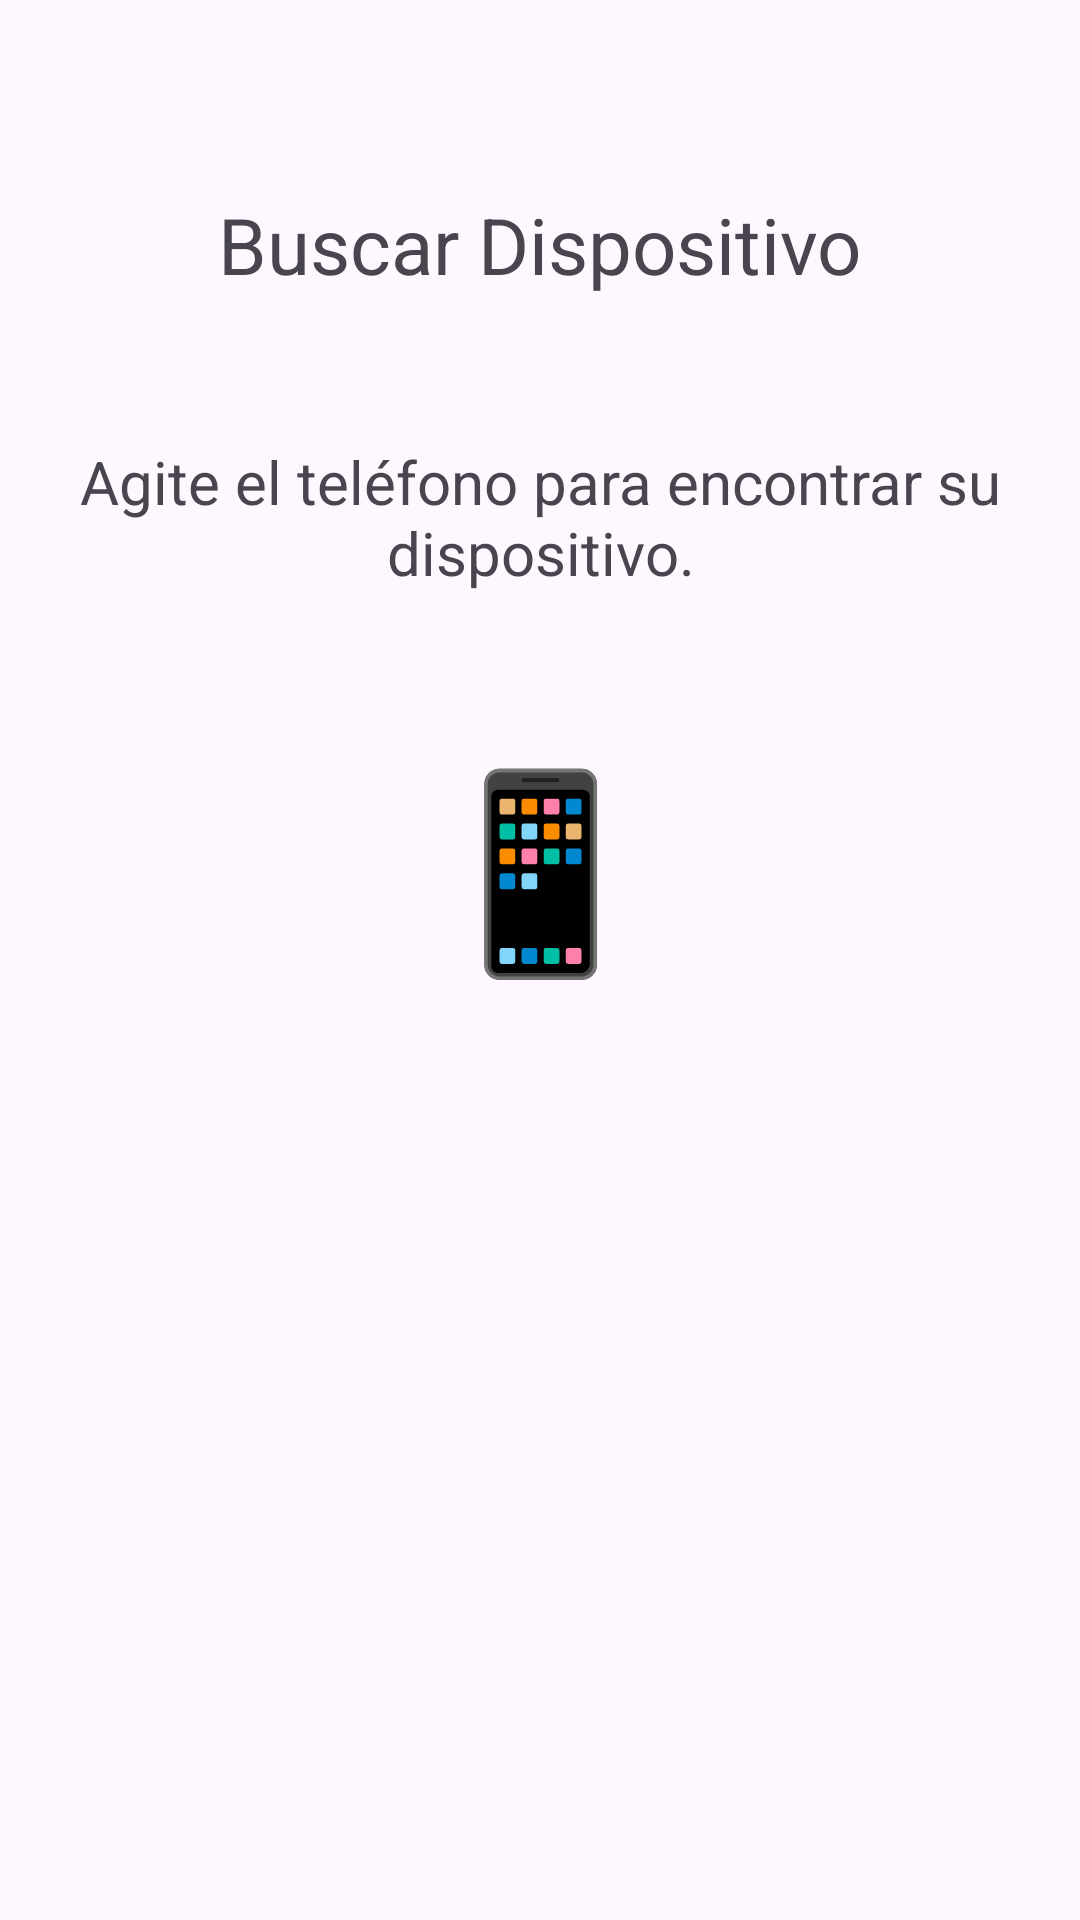

Here is an Android app screen rendered from its layout file. Give the layout XML and the strings, colors and styles it references.
<!-- AndroidManifest.xml: application theme Theme.Nonofono -->
<!-- res/layout/activity_localizar_dispositivo.xml -->
<?xml version="1.0" encoding="utf-8"?>
<androidx.constraintlayout.widget.ConstraintLayout
    xmlns:android="http://schemas.android.com/apk/res/android"
    xmlns:app="http://schemas.android.com/apk/res-auto"
    android:layout_width="match_parent"
    android:layout_height="match_parent">

    <TextView
        android:id="@+id/txtTitulo"
        android:layout_width="wrap_content"
        android:layout_height="wrap_content"
        android:text="@string/localizar_dispositivo_titulo"
        android:textSize="26sp"
        app:layout_constraintTop_toTopOf="parent"
        app:layout_constraintStart_toStartOf="parent"
        app:layout_constraintEnd_toEndOf="parent"
        android:layout_marginTop="64dp"/>

    <TextView
        android:id="@+id/txtEstado"
        android:layout_width="wrap_content"
        android:layout_height="wrap_content"
        android:text="@string/localizar_dispositivo_descripcion"
        android:textSize="20sp"
        android:textAlignment="center"
        app:layout_constraintTop_toBottomOf="@id/txtTitulo"
        app:layout_constraintStart_toStartOf="parent"
        app:layout_constraintEnd_toEndOf="parent"
        android:layout_marginTop="48dp"/>

    <TextView
        android:id="@+id/txtIcono"
        android:layout_width="wrap_content"
        android:layout_height="wrap_content"
        android:text="@string/emoji_telefono"
        android:textSize="64sp"
        app:layout_constraintTop_toBottomOf="@id/txtEstado"
        app:layout_constraintStart_toStartOf="parent"
        app:layout_constraintEnd_toEndOf="parent"
        android:layout_marginTop="48dp"/>

</androidx.constraintlayout.widget.ConstraintLayout>
<!-- resources referenced by this layout -->
<resources>
  <string name="emoji_telefono">📱</string>
  <string name="localizar_dispositivo_descripcion">Agite el teléfono para encontrar su dispositivo.</string>
  <string name="localizar_dispositivo_titulo">Buscar Dispositivo</string>
  <style name="Theme.Nonofono" parent="Base.Theme.Nonofono" />
  <style name="Base.Theme.Nonofono" parent="Theme.Material3.DayNight.NoActionBar">
      </style>
</resources>
